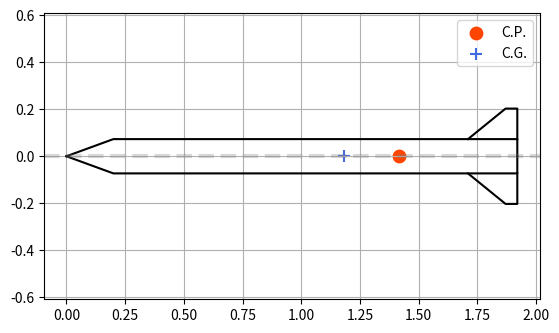

Python code for this plot:
'''
Calculate Aero Parameters based on Barrowman Method
'''

import numpy as np
import matplotlib.pyplot as plt
import os
import pandas as pd

class Component:

    def __init__(self):
        
        self.Xcp = 0.
        self.CNa = 0.
        self.Cmq = 0.
        self.Cnr = 0.
        self.Clp = 0.

        # self.length = 0.
        # Distance from nose-tip
        self.distance = 0.

    def calc_Cmq(self, Xcg, length_all):
        '''
        length : Full length of rocket
        '''

        self.Cmq = - 4. * (.5 * self.CNa * ((self.Xcp - Xcg) / length_all) ** 2)
        self.Cnr = self.Cmq

class NoseCone(Component):

    def __init__(self, shape: str, length: float, diameter: float):
        
        super().__init__()

        coeff_CP = self._get_CP_coeff(shape, ratio_slender=length/diameter)

        # self.length   = length
        self.distance = 0.

        self.CNa = 2.
        self.Xcp = length * coeff_CP

    def _get_CP_coeff(self, shape, ratio_slender):

        coeff_CP = 0.0

        if shape == 'Cone':
            coeff_CP = 2. / 3.

        elif shape == 'Parabolic':
            coeff_CP = .5

        elif shape == 'Ogive':
            coeff_CP = 1. - (  (8. * ratio_slender ** 2 / 3.) 
                             + ((4. * ratio_slender ** 2 - 1.) ** 2 / 4.) 
                             - (((4. * ratio_slender ** 2 - 1.) * (4. * ratio_slender ** 2 + 1.) ** 2 / (16. * ratio_slender)) * np.arcsin(4. * ratio_slender / (4. * ratio_slender ** 2 + 1.))))

        return coeff_CP
    
class Fin(Component):

    def __init__(self, root, tip, leading, span, diameter, distance, length_all):

        super().__init__()

        self.distance = distance
        
        mid_chord_line = self.__get_mid_chord(root, tip, leading, span)
        CNa_single = 16.0 * (span / diameter) ** 2 / (1.0 + np.sqrt(1.0 + (2.0 * mid_chord_line / (root + tip)) ** 2))
        inter_factor = 1.0 + 0.5 * diameter / (0.5 * diameter + span)
        self.CNa = CNa_single * inter_factor

        ratio_taper = tip / root
        mean_aero_cord = 2.0 / 3.0 * root * (1 + ratio_taper ** 2 / (1.0 + ratio_taper))
        self.Xcp = self.distance + (leading * (root + 2.0 * tip) / (3.0 * (root + tip))) + mean_aero_cord / 4.0

        self.Clp = -4.0 * 2.0 * (span + 0.5 * diameter) ** 4 / (np.pi * length_all ** 2 * (0.25 * diameter ** 2 * np.pi))

    def __get_mid_chord(self, Cr, Ct, Cle, span):

        if Cle+0.5*Ct == 0.5*Cr:
            return span
        elif Cle+0.5*Ct > 0.5*Cr:
            return np.sqrt(span ** 2 + (0.5 * Ct + Cle - 0.5 * Cr) ** 2)
        else:
            return np.sqrt(span ** 2 + (0.5 * Cr - Cle - 0.5 * Ct) ** 2)
        
class Aero():

    def __init__(self, length, diameter, Xcg, shappe_nose, l_nose, offset_fin, root_fin, tip_fin, leading_fin, span_fin):
        
        self.nose = NoseCone(shappe_nose, l_nose, diameter)
        self.fin  = Fin(root_fin, tip_fin, leading_fin, span_fin, diameter, length-(offset_fin+root_fin), length)

        self.length = length
        self.diameter = diameter
        self.Xcg = Xcg

        self.l_nose = l_nose
        self.l_body = length - (l_nose + offset_fin+root_fin)

        self.offset_fin = offset_fin
        self.root_fin = root_fin
        self.tip_fin = tip_fin
        self.leading_fin = leading_fin
        self.span_fin = span_fin

        self.components = [self.nose, self.fin]

        self.__assembly()

    def __assembly(self):

        self.Xcp = 0.
        self.CNa = 0.
        self.Cmq = 0.
        self.Cnr = 0.
        self.Clp = 0.

        for obj in self.components:

            obj.calc_Cmq(self.Xcg, self.length)

            self.Xcp += obj.Xcp * obj.CNa
            self.CNa += obj.CNa
            self.Cmq += obj.Cmq
            self.Cnr += obj.Cnr
            self.Clp += obj.Clp

        self.Xcp /= self.CNa

        print('Xcp = ', self.Xcp)
        print('CNa = ', self.CNa)
        print('Cmq = ', self.Cmq)
        print('Cnr = ', self.Cnr)
        print('Clp = ', self.Clp)

    def output(self, path, Xcp, CNa, Cmq, Clp):

        name_index  = ['Xcp [m]', 'CNa [1/rad]', 'Cmq [1/rad]', 'Clp [1/rad]']
        name_column = ['Input', 'Barrowman', 'Error [%]']

        data_aero = np.zeros((len(name_index), len(name_column)))

        data_aero[:, 0] = np.array([Xcp, CNa, Cmq, Clp])
        data_aero[:, 1] = np.array([self.Xcp, self.CNa, self.Cmq, self.Clp])
        data_aero[:, 2] = np.abs(data_aero[:, 0] - data_aero[:, 1])

        for i in range(len(name_index)):
            data_aero[i, 2] *= np.abs(100. / data_aero[i, 1])

        pd.DataFrame(data=data_aero, index=name_index, columns=name_column).to_csv(path + os.sep + 'aero_check.csv')

    def plot(self, path):

        x_nose_top = 0.
        x_nose_bot = self.l_nose
        y_nose_top = 0.
        y_nose_bot = .5 * self.diameter

        x_body_top = x_nose_bot
        x_body_bot = x_body_top + self.l_body
        y_body_top = y_nose_bot
        y_body_bot = y_body_top

        x_fin_top = x_body_bot
        x_fin_1   = x_fin_top + self.leading_fin
        x_fin_2   = x_fin_1 + self.tip_fin
        x_fin_bot = x_fin_top + self.root_fin
        y_fin_top = .5 * self.diameter
        y_fin_1   = y_fin_top + self.span_fin
        y_fin_2   = y_fin_1
        y_fin_bot = y_fin_top

        x_end = self.length
        y_end = 0.

        # x_list = [x_nose_top, x_nose_bot, x_body_bot, x_fin_bot, x_end]
        x_list = [x_nose_top, x_nose_bot, x_body_bot, x_end, x_end]
        y_list_up = [y_nose_top, y_nose_bot, y_body_bot, y_fin_bot, y_end]
        y_list_down = [- y for y in y_list_up]

        x_nose_list = [x_fin_top, x_fin_1, x_fin_2, x_fin_bot]
        y_nose_list_up = [y_fin_top, y_fin_1, y_fin_2, y_fin_bot]
        y_nose_list_down = [- y for y in y_nose_list_up]

        fig = plt.figure()
        ax = fig.add_subplot(1,1,1)
        ax.plot(x_list, y_list_up, color='black')
        ax.plot(x_list, y_list_down, color='black')
        ax.plot(x_nose_list, y_nose_list_down, color='black')
        ax.plot(x_nose_list, y_nose_list_up, color='black')
        ax.scatter(self.Xcp, 0., marker='o', color='orangered', s=80, label='C.P.')
        ax.scatter(self.Xcg, 0., marker='+', color='royalblue', s=80, label='C.G.')
        ax.set_ylim(ymin=- 3.*y_fin_1, ymax=3.*y_fin_1)
        # xmin, xmax = ax.get_xlim()
        ax.axhline(0.0, color='gray', linewidth=3, linestyle='--', alpha=0.3)
        ax.set_aspect('equal')
        ax.grid()
        ax.legend()
        fig.set
        fig.savefig(path + os.sep + 'rocket_outline.png', format="png", dpi=300)

def __debug():

    diameter = 146.0       *1.e-03
    length   = 1920.0      *1.e-03

    Xcg      = 1180.0      *1.e-03

    shappe_nose = 'Ogive'
    l_nose      = 200.0    *1.e-03

    offset_fin  = 0.0      *1.e-03
    root_fin    = 210.0    *1.e-03
    tip_fin     = 50.0     *1.e-03
    leading_fin = 160.0    *1.e-03
    span_fin    = 130.0    *1.e-03

    aero = Aero(length, diameter, Xcg, shappe_nose, l_nose, offset_fin, root_fin, tip_fin, leading_fin, span_fin)
    aero.plot('./')
    aero.output('./', Xcp=1.41744, CNa=8.78, Cmq=-2.95, Clp=-0.1)

if __name__=='__main__':

    print('Hello World!')

    __debug()

    print('Have a Good Day!')